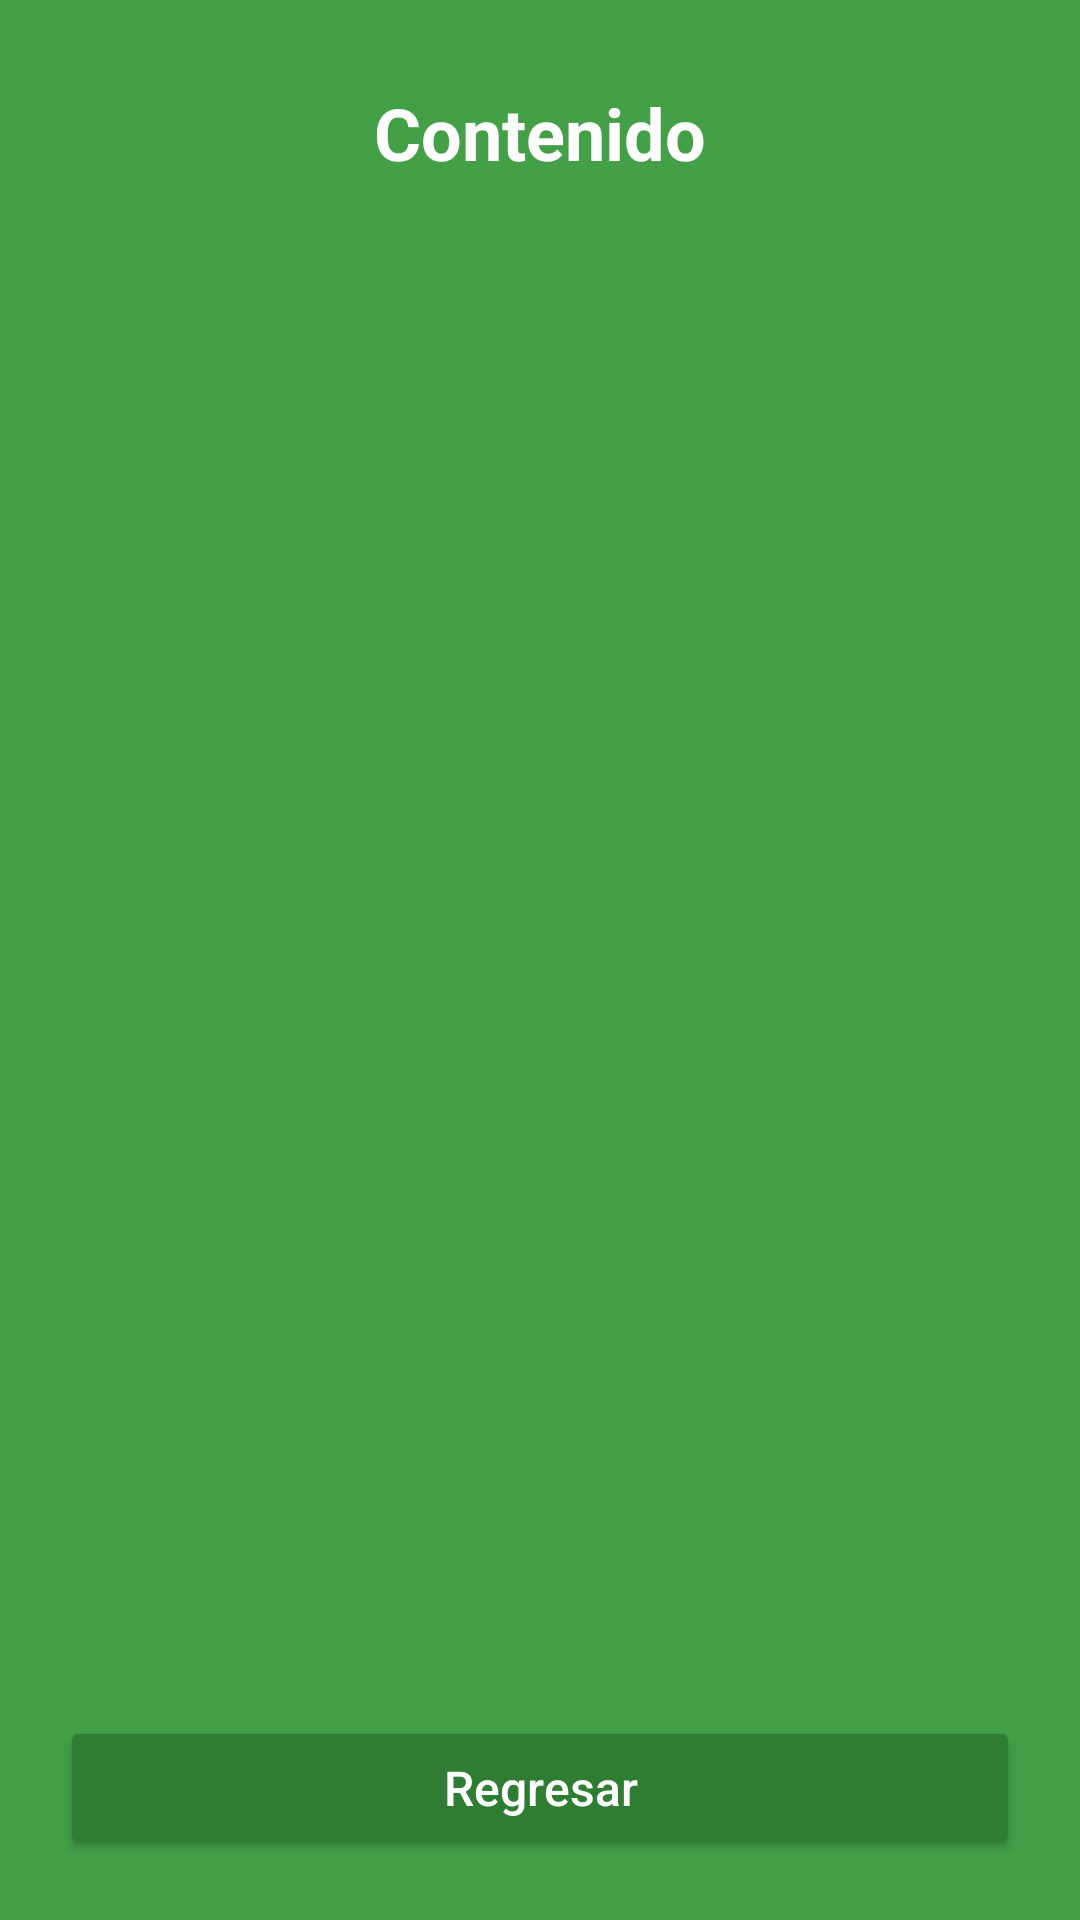

Write the Android layout XML for this screen, with the resource values it uses.
<!-- AndroidManifest.xml: application theme Theme.SENA -->
<!-- res/layout/activity_categoria_lista.xml -->
<?xml version="1.0" encoding="utf-8"?>
<RelativeLayout xmlns:android="http://schemas.android.com/apk/res/android"
    android:layout_width="match_parent"
    android:layout_height="match_parent"
    android:background="#43A047">

    
    <LinearLayout
        android:layout_width="match_parent"
        android:layout_height="match_parent"
        android:layout_above="@id/btnRegresarCategoria"
        android:orientation="vertical"
        android:padding="20dp">

        
        <TextView
            android:id="@+id/tvTituloCategoria"
            android:layout_width="match_parent"
            android:layout_height="wrap_content"
            android:text="Contenido"
            android:textColor="@android:color/white"
            android:textSize="24sp"
            android:textStyle="bold"
            android:gravity="center"
            android:padding="8dp"
            android:layout_marginBottom="16dp" />

        
        <ListView
            android:id="@+id/lvCategoria"
            android:layout_width="match_parent"
            android:layout_height="match_parent"
            android:divider="@android:color/transparent"
            android:dividerHeight="12dp"
            android:background="@android:color/transparent"
            android:paddingBottom="8dp" />

    </LinearLayout>

    
    <Button
        android:id="@+id/btnRegresarCategoria"
        android:layout_width="match_parent"
        android:layout_height="wrap_content"
        android:text="Regresar"
        android:textAllCaps="false"
        android:textColor="@android:color/white"
        android:textSize="16sp"
        android:backgroundTint="#2E7D32"
        android:layout_alignParentBottom="true"
        android:layout_margin="20dp" />

</RelativeLayout>
<!-- resources referenced by this layout -->
<resources>
  <style name="Theme.SENA" parent="Base.Theme.SENA" />
  <style name="Base.Theme.SENA" parent="Theme.Material3.DayNight.NoActionBar">
          
          
      </style>
</resources>
